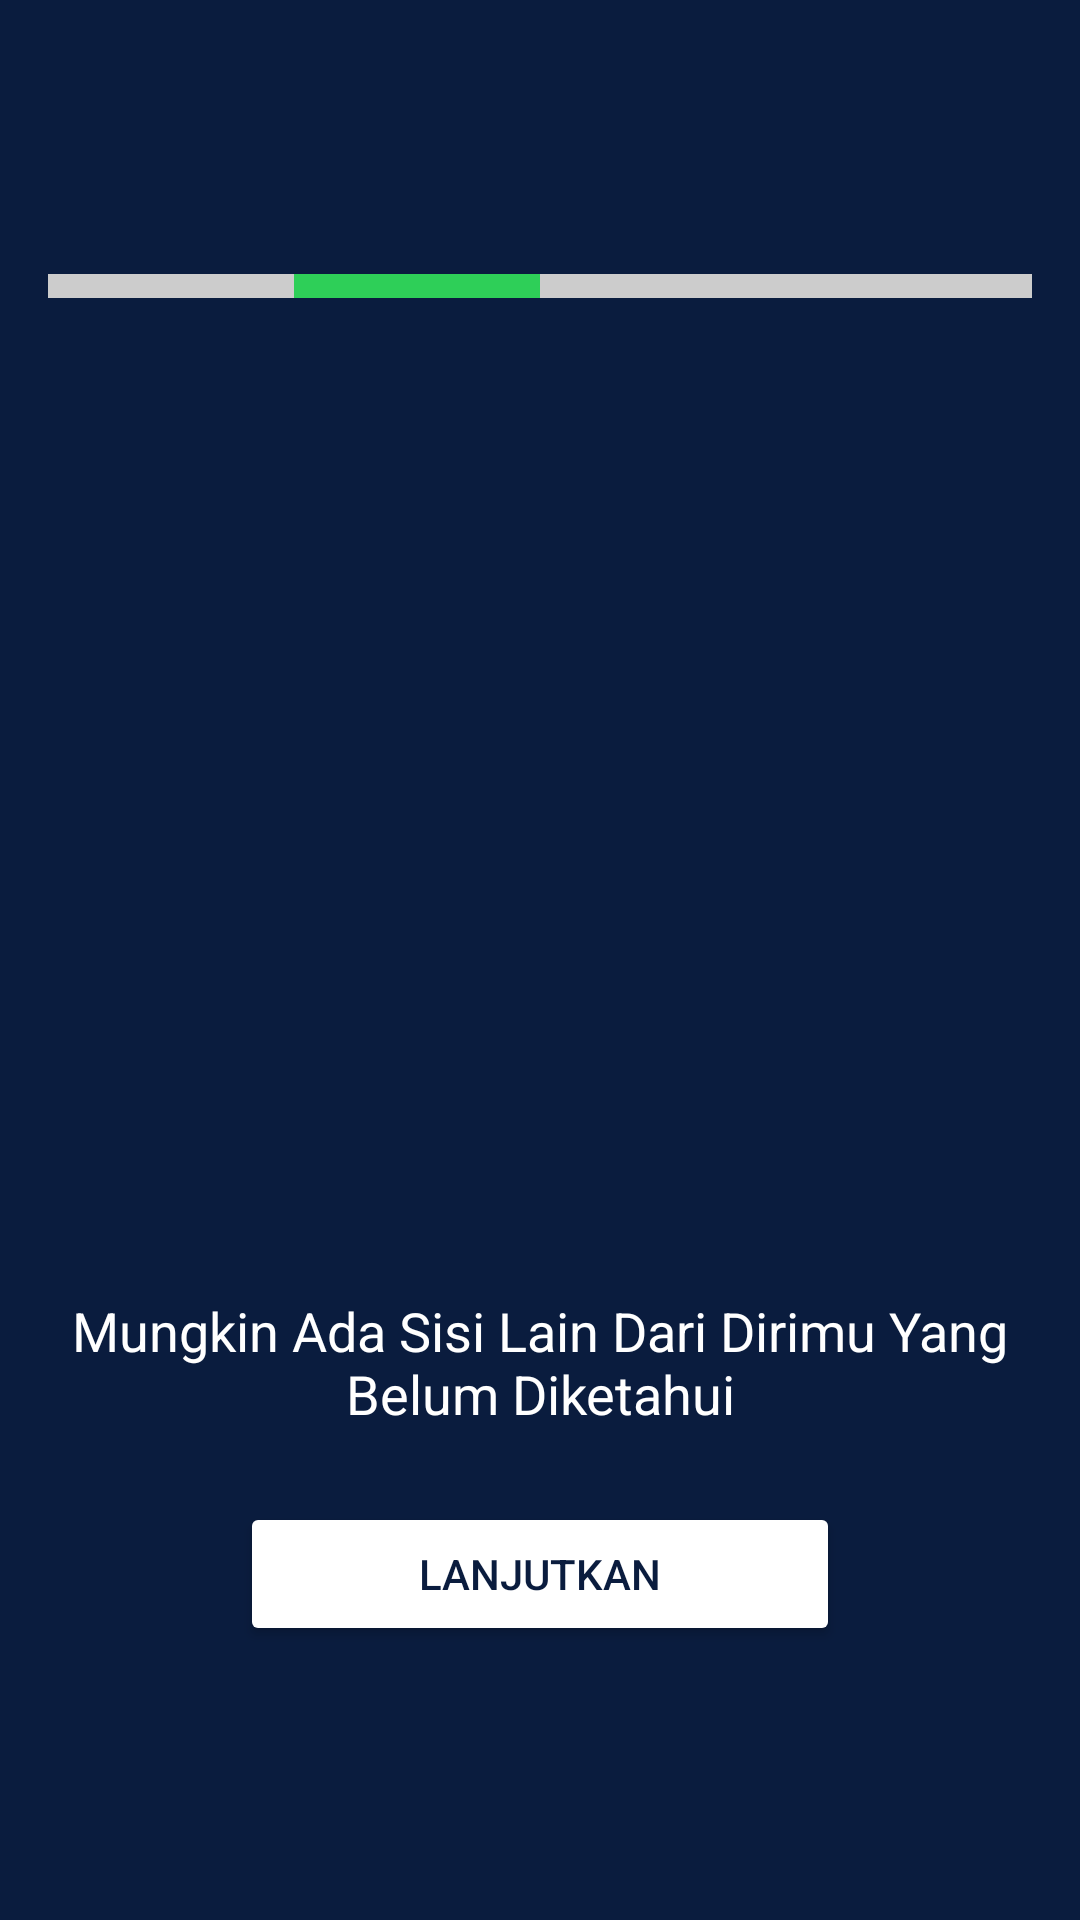

Here is an Android app screen rendered from its layout file. Give the layout XML and the strings, colors and styles it references.
<!-- AndroidManifest.xml: application theme Theme.ProjectMyApplication -->
<!-- res/layout/scondactivity.xml -->
<?xml version="1.0" encoding="utf-8"?>
<LinearLayout
    xmlns:android="http://schemas.android.com/apk/res/android"
    android:layout_width="match_parent"
    android:layout_height="match_parent"
    android:orientation="vertical"
    android:background="#0A1C3E"
    android:gravity="center">

    
    <LinearLayout
        android:layout_width="match_parent"
        android:layout_height="8dp"
        android:orientation="horizontal"
        android:gravity="center"
        android:paddingHorizontal="16dp">

        <View
            android:layout_width="0dp"
            android:layout_height="match_parent"
            android:layout_weight="1"
            android:background="#CCCCCC" />

        <View
            android:layout_width="0dp"
            android:layout_height="match_parent"
            android:layout_weight="1"
            android:background="#2ECF58" />

        <View
            android:layout_width="0dp"
            android:layout_height="match_parent"
            android:layout_weight="1"
            android:background="#CCCCCC" />

        <View
            android:layout_width="0dp"
            android:layout_height="match_parent"
            android:layout_weight="1"
            android:background="#CCCCCC" />
    </LinearLayout>

    
    <ImageView
        android:id="@+id/jatidiri"
        android:layout_width="300dp"
        android:layout_height="300dp"
        android:layout_marginTop="16dp"
        android:src="@drawable/jatidiri"
        android:scaleType="centerCrop"
        android:contentDescription="@string/forest_image_desc" />/>

    
    <TextView
        android:id="@+id/textD1"
        android:layout_width="wrap_content"
        android:layout_height="wrap_content"
        android:layout_marginTop="16dp"
        android:text="Mungkin Ada Sisi Lain Dari Dirimu Yang Belum Diketahui"
        android:textColor="#FFFFFF"
        android:textSize="18sp"
        android:gravity="center"
        android:paddingHorizontal="16dp"
        android:textAlignment="center" />

    
    <Button
        android:id="@+id/btn1"
        android:layout_width="200dp"
        android:layout_height="wrap_content"
        android:layout_marginTop="24dp"
        android:text="Lanjutkan"
        android:backgroundTint="#FFFFFF"
        android:textColor="#0A1C3E"
        android:fontFamily="sans-serif-medium" />
</LinearLayout>
<!-- resources referenced by this layout -->
<resources>
  <string name="forest_image_desc">Gambar Hutan</string>
  <style name="Theme.ProjectMyApplication" parent="Theme.AppCompat.Light.DarkActionBar">
          
          <item name="colorPrimary">@color/purple_500</item>
          <item name="colorPrimaryDark">@color/purple_700</item>
          <item name="colorAccent">@color/teal_200</item>
          
      </style>
  <!-- not gathered from this repository: default colours our renderer supplied (Android Studio template values) -->
  <color name="purple_500">#FF6200EE</color>
  <color name="purple_700">#FF3700B3</color>
  <color name="teal_200">#FF03DAC5</color>
</resources>
